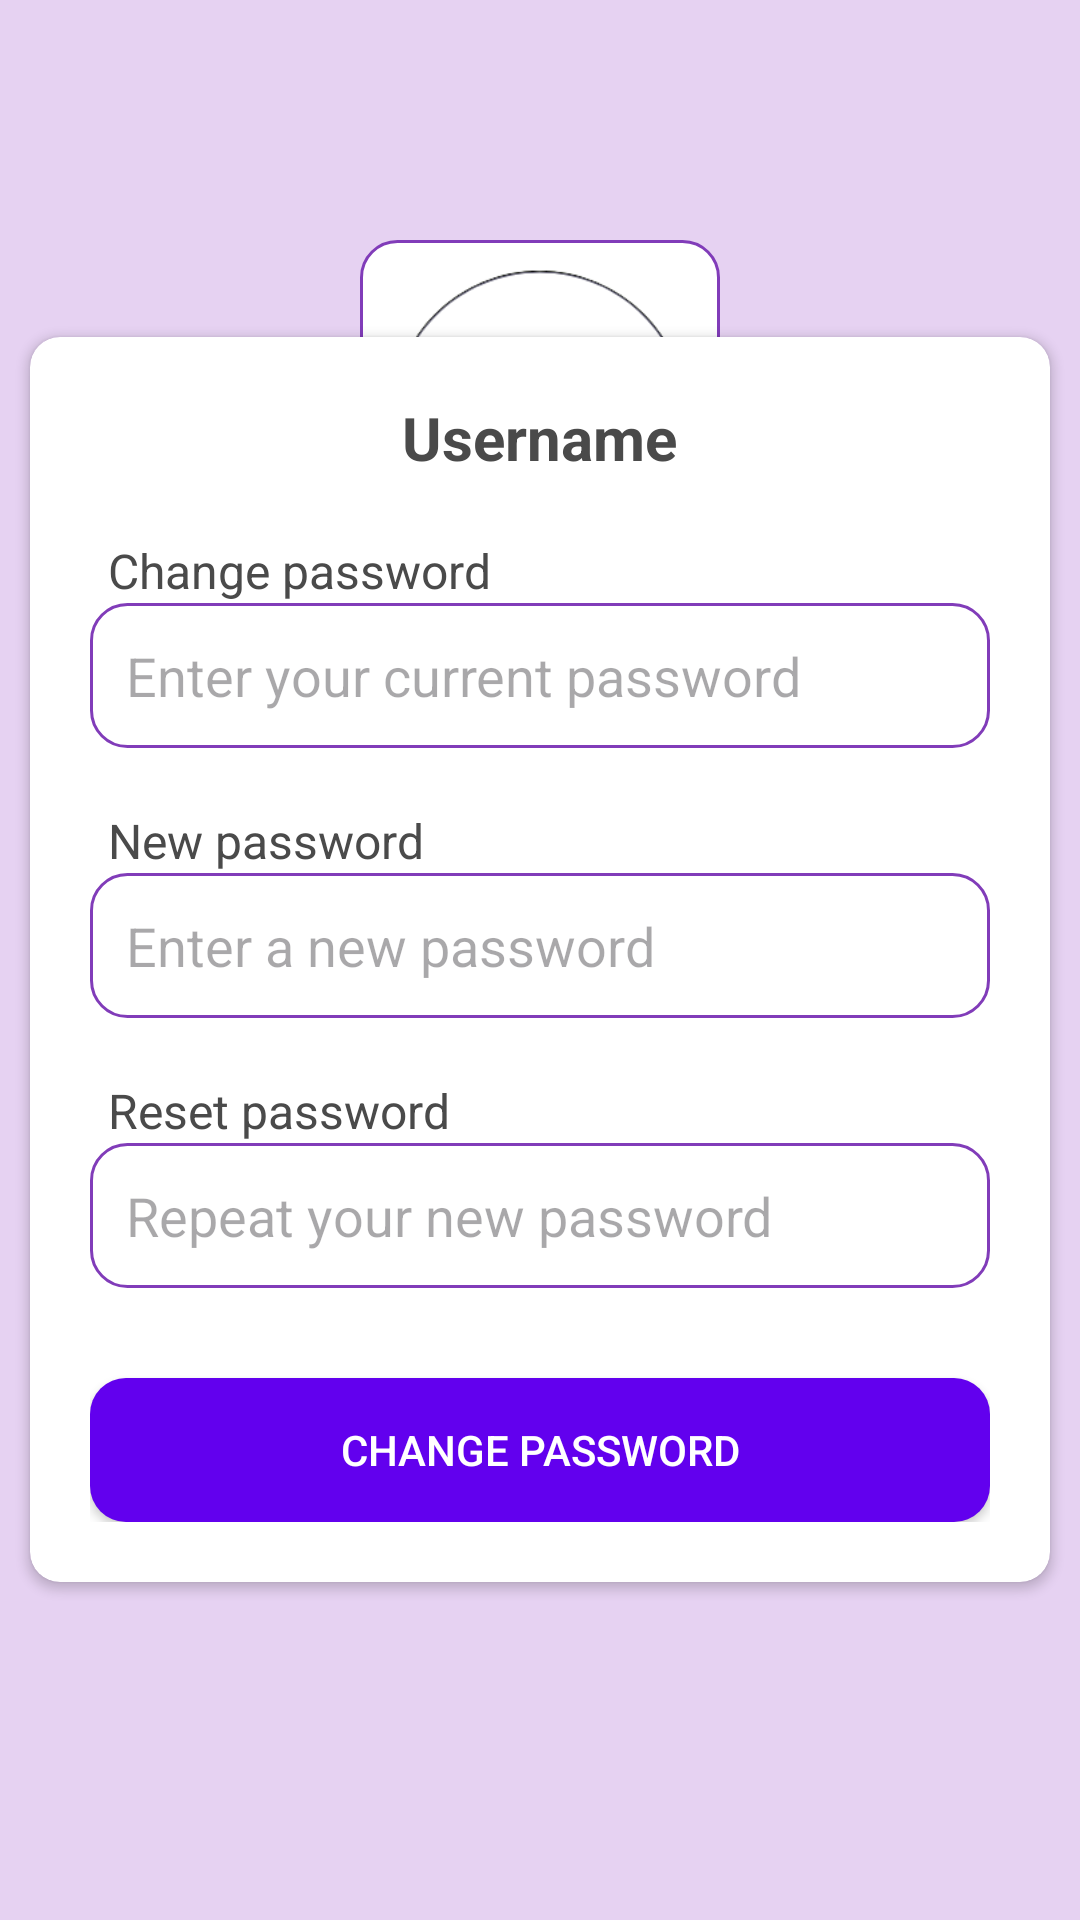

Reconstruct the res/layout file that produces this screen, plus the resources it refers to.
<!-- AndroidManifest.xml: application theme Base.Theme.Womensafetyapp -->
<!-- res/layout/fragment_password.xml -->
<?xml version="1.0" encoding="utf-8"?>
<FrameLayout xmlns:android="http://schemas.android.com/apk/res/android"
    xmlns:tools="http://schemas.android.com/tools"
    android:layout_width="match_parent"
    android:layout_height="match_parent"
    xmlns:app="http://schemas.android.com/apk/res-auto"
    android:background="#e6d2f2"
    tools:context=".password">
<LinearLayout
    android:layout_width="match_parent"
    android:layout_height="wrap_content"
    android:orientation="vertical">
    <ImageView
        android:id="@+id/profileImage"
        android:layout_width="120dp"
        android:layout_height="120dp"
        android:layout_marginTop="80dp"
        android:layout_marginBottom="10dp"
        android:layout_gravity="center"
        android:background="@drawable/button_no"
        android:scaleType="centerCrop"
        android:src="@drawable/profile" />
</LinearLayout>
    <androidx.cardview.widget.CardView
            android:layout_width="350dp"
            android:layout_height="wrap_content"
            app:cardUseCompatPadding="true"
            android:layout_gravity="center"
            android:backgroundTint="@color/white"
            app:cardCornerRadius="10dp">

            <LinearLayout
                android:layout_width="match_parent"
                android:layout_height="wrap_content"
                android:orientation="vertical"
                android:padding="20dp">

                

                
                <TextView
                    android:id="@+id/tvProfileName"
                    android:layout_width="wrap_content"
                    android:layout_height="wrap_content"
                    android:text="Username"
                    android:textSize="20sp"
                    android:textStyle="bold"
                    android:textColor="#4A4A4A"
                    android:layout_gravity="center"
                    android:layout_marginBottom="20dp" />

                
                <TextView
                    android:layout_width="wrap_content"
                    android:layout_height="wrap_content"
                    android:text="Change password"
                    android:textSize="16sp"
                    android:textColor="#4A4A4A"
                    android:layout_marginLeft="6dp"/>

                <EditText
                    android:id="@+id/etCurrentPassword"
                    android:layout_width="match_parent"
                    android:layout_height="wrap_content"
                    android:hint="Enter your current password"
                    android:inputType="textPassword"
                    android:padding="12dp"
                    android:textColor="@android:color/black"
                    android:background="@drawable/button_no"
                    android:layout_marginBottom="20dp"/>

                
                <TextView
                    android:layout_width="wrap_content"
                    android:layout_height="wrap_content"
                    android:text="New password"
                    android:textSize="16sp"
                    android:textColor="#4A4A4A"
                    android:layout_marginLeft="6dp"/>

                <EditText
                    android:id="@+id/etNewPassword"
                    android:layout_width="match_parent"
                    android:layout_height="wrap_content"
                    android:hint="Enter a new password"
                    android:inputType="textPassword"
                    android:padding="12dp"
                    android:textColor="@android:color/black"
                    android:background="@drawable/button_no"
                    android:layout_marginBottom="20dp"/>

                
                <TextView
                    android:layout_width="wrap_content"
                    android:layout_height="wrap_content"
                    android:text="Reset password"
                    android:textSize="16sp"
                    android:textColor="#4A4A4A"
                    android:layout_marginLeft="6dp"/>

                <EditText
                    android:id="@+id/etRepeatPassword"
                    android:layout_width="match_parent"
                    android:layout_height="wrap_content"
                    android:hint="Repeat your new password"
                    android:inputType="textPassword"
                    android:textColor="@android:color/black"
                    android:padding="12dp"
                    android:background="@drawable/button_no"
                    android:layout_marginBottom="30dp"/>

                
                <Button
                    android:id="@+id/btnChangePassword"
                    android:layout_width="match_parent"
                    android:layout_height="wrap_content"
                    android:text="Change Password"
                    android:textColor="@android:color/white"
                    android:background="@drawable/button_yes"
                    android:backgroundTint="@color/purple_500"
                    android:padding="12dp"/>

            </LinearLayout>
        </androidx.cardview.widget.CardView>


    </FrameLayout>
<!-- resources referenced by this layout -->
<resources>
  <color name="purple_500">#FF6200EE</color>
  <color name="white">#FFFFFFFF</color>
  <!-- drawable button_no (drawable) -->
  <?xml version="1.0" encoding="utf-8"?>
  <shape xmlns:android="http://schemas.android.com/apk/res/android">
      
      <solid android:color="#FFFFFF"/>
  
      
      <stroke android:width="1dp" android:color="#813cb9"/>
  
      
      <corners android:radius="12dp"/>
  
      
      <padding
          android:left="12dp"
          android:top="8dp"
          android:right="12dp"
          android:bottom="8dp"/>
  </shape>
  <!-- drawable button_yes (drawable) -->
  <?xml version="1.0" encoding="utf-8"?>
  <shape xmlns:android="http://schemas.android.com/apk/res/android">
      <solid android:color="#813cb9" />
      <corners android:radius="12dp" />
      <padding android:left="12dp" android:top="8dp" android:right="12dp" android:bottom="8dp"/>
  </shape>
  <!-- drawable profile: png bitmap (drawable, 15503 bytes) -->
  <style name="Base.Theme.Womensafetyapp" parent="Theme.Material3.DayNight.NoActionBar">
          <item name="android:statusBarColor">@android:color/transparent</item>
  
      </style>
</resources>
